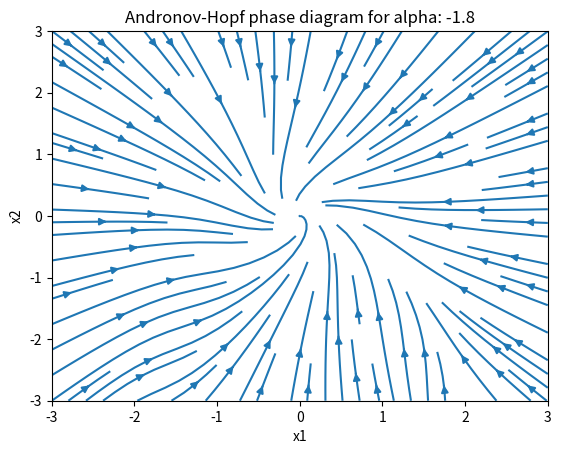
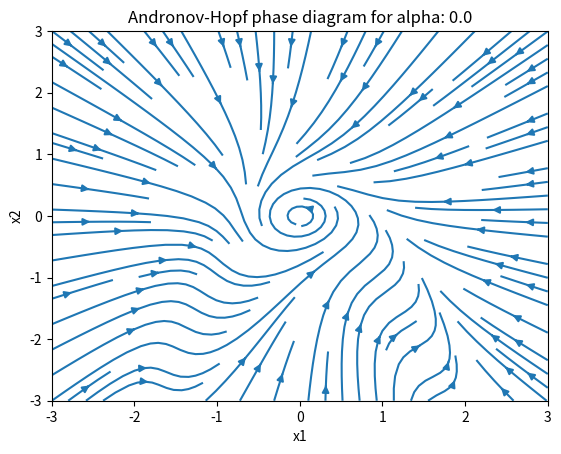
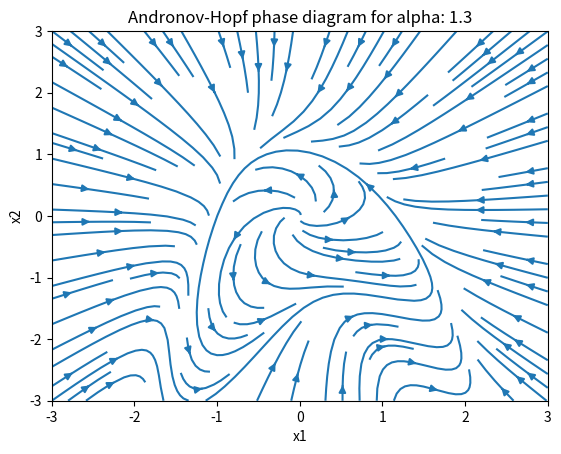

Python code for these plots, in order:
from mpl_toolkits.mplot3d import Axes3D
import matplotlib.pyplot as plt
import numpy as np

"""
What is cusp bifurcation?

"""



def compute(alpha, x1, x2):
    X1, X2 = np.meshgrid(x1, x2)
    dx1 = alpha * X1 - X2 - X1 * ((X1**2+X2)**2)
    dx2 = X1 + alpha * X2 - X2 * ((X1**2+X2)**2)
    plt.figure()
    a1 = plt.subplot()
    a1.streamplot(X1, X2, dx1, dx2)
    a1.set_title('Andronov-Hopf phase diagram for alpha: '+str(a))
    plt.xlabel('x1')
    plt.ylabel('x2')
    plt.show()

#  Generate 3d plot for given function fn,
def plot_cusp(fn,bbox=(-1, 1)):
    xmin, xmax, ymin, ymax,zmin, zmax = bbox *3
    fig = plt.figure()
    ax = fig.add_subplot(111, projection='3d')
    A = np.linspace(xmin, xmax, 100)
    B = np.linspace(xmin, xmax, 15)
    A1, A2 = np.meshgrid(A, A)
    for z in B:
        X,Y = A1,A2
        Z = fn(X,Y,z)
        cset = ax.contour(X, Y, Z+z, [z], zdir='z')

    for y in B:
        X, Z = A1, A2
        Y = fn(X, y, Z)
        cset = ax.contour(X, Y+y, Z, [y], zdir='y')

    for x in B:
        Y, Z = A1, A2
        X = fn(x, Y, Z)
        cset = ax.contour(X+x, Y, Z, [x], zdir='x')

    ax.set_zlim3d(zmin, zmax)
    ax.set_xlim3d(xmin, xmax)
    ax.set_ylim3d(ymin, ymax)
    ax.set_xlabel('alpha1')
    ax.set_ylabel('alpha2')
    ax.set_zlabel('x')
    ax.set_title('cusp bifurcation')
    plt.show()

# Defining the function which shall be zero and plotted
def computeFunction(x,y,z):
    return x + y*z - z**3

def f(y,z):
    return z**3 - y*z

def plot3d(f):
    y = np.linspace(-1,1,30)
    z = np.linspace(-1,1,30)
    Y,Z = np.meshgrid(y,z)
    X = f(Y, Z)
    fig = plt.figure()
    ax = plt.axes(projection='3d')
    #ax.contour3D(X,Y,Z,50,cmap='binary')
    ax.plot_surface(X, Y, Z, rstride=1, cstride=1, cmap='viridis', edgecolor='none')
    ax.set_xlabel('\u03b1\u2081')
    ax.set_ylabel('\u03b1\u2082')
    ax.set_zlabel('x')
    ax.set_title('Cusp bifurcation')
    plt.show()

def computeHopfBifurcation(x1, x2, alpha):
    dx1 = alpha * x1 - x2 - x1 * (x1**2 + x2)**2
    dx2 = x1 + alpha * x2 - x2 * (x1**2 + x2)**2
    return dx1, dx2

def computeOrbit(start, stepsize, alpha=1.0, delta = 0.1):
    s = np.transpose(np.array(start))
    orbit = np.empty(shape=(2, stepsize + 1))
    orbit[:, 0] = s
    for i in range(0, stepsize):
        x1_prev = orbit.item((0, i))
        x2_prev = orbit[1, i]
        dx1, dx2 = computeHopfBifurcation(x1_prev, x2_prev, alpha)
        x1_new = x1_prev + delta * dx1
        x2_new = x2_prev + delta * dx2
        x_new = np.transpose(np.array([x1_new, x2_new]))
        orbit[:, i+1] = x_new
    x1s = orbit[0, :]
    x2s = orbit[1, :]
    plt.figure()
    plt.plot(x1s, x2s)
    plt.title('Trajectory for Euler method with start point at: '+str(start)+'and delta t = '+str(delta))
    plt.xlabel('x1')
    plt.ylabel('x2')
    plt.plot(x1s[0], x2s[0], 'og')
    plt.plot(x1s[-1], x2s[-1], 'ob')
    plt.show()

if __name__ == "__main__":
    """
    different flag options:
    0 = Andronov Hopf phase diagram
    1 = cusp bifurcation diagram
    2 = cusp bifurcation diagram
    3 = Computation and visualization of trajectories for given start point and Euler approximation
    """
    flag = 0
    if flag == 0:
        # Representative values for alpha
        alphas = [-1.8, 0.0, 1.3]
        x1 = np.arange(-3, 3.1, 0.1)
        x2 = np.arange(-3, 3.1, 0.1)
        for a in alphas:
            compute(a, x1, x2)
    elif flag == 1:
        plot_cusp(computeFunction)
    elif flag == 2:
        plot3d(f)
    else:
        starts = [[2, 0], [0.5, 0]]
        for start in starts:
            start = np.transpose(np.array(start))
            computeOrbit(start=start, stepsize=10000, delta=0.001)


